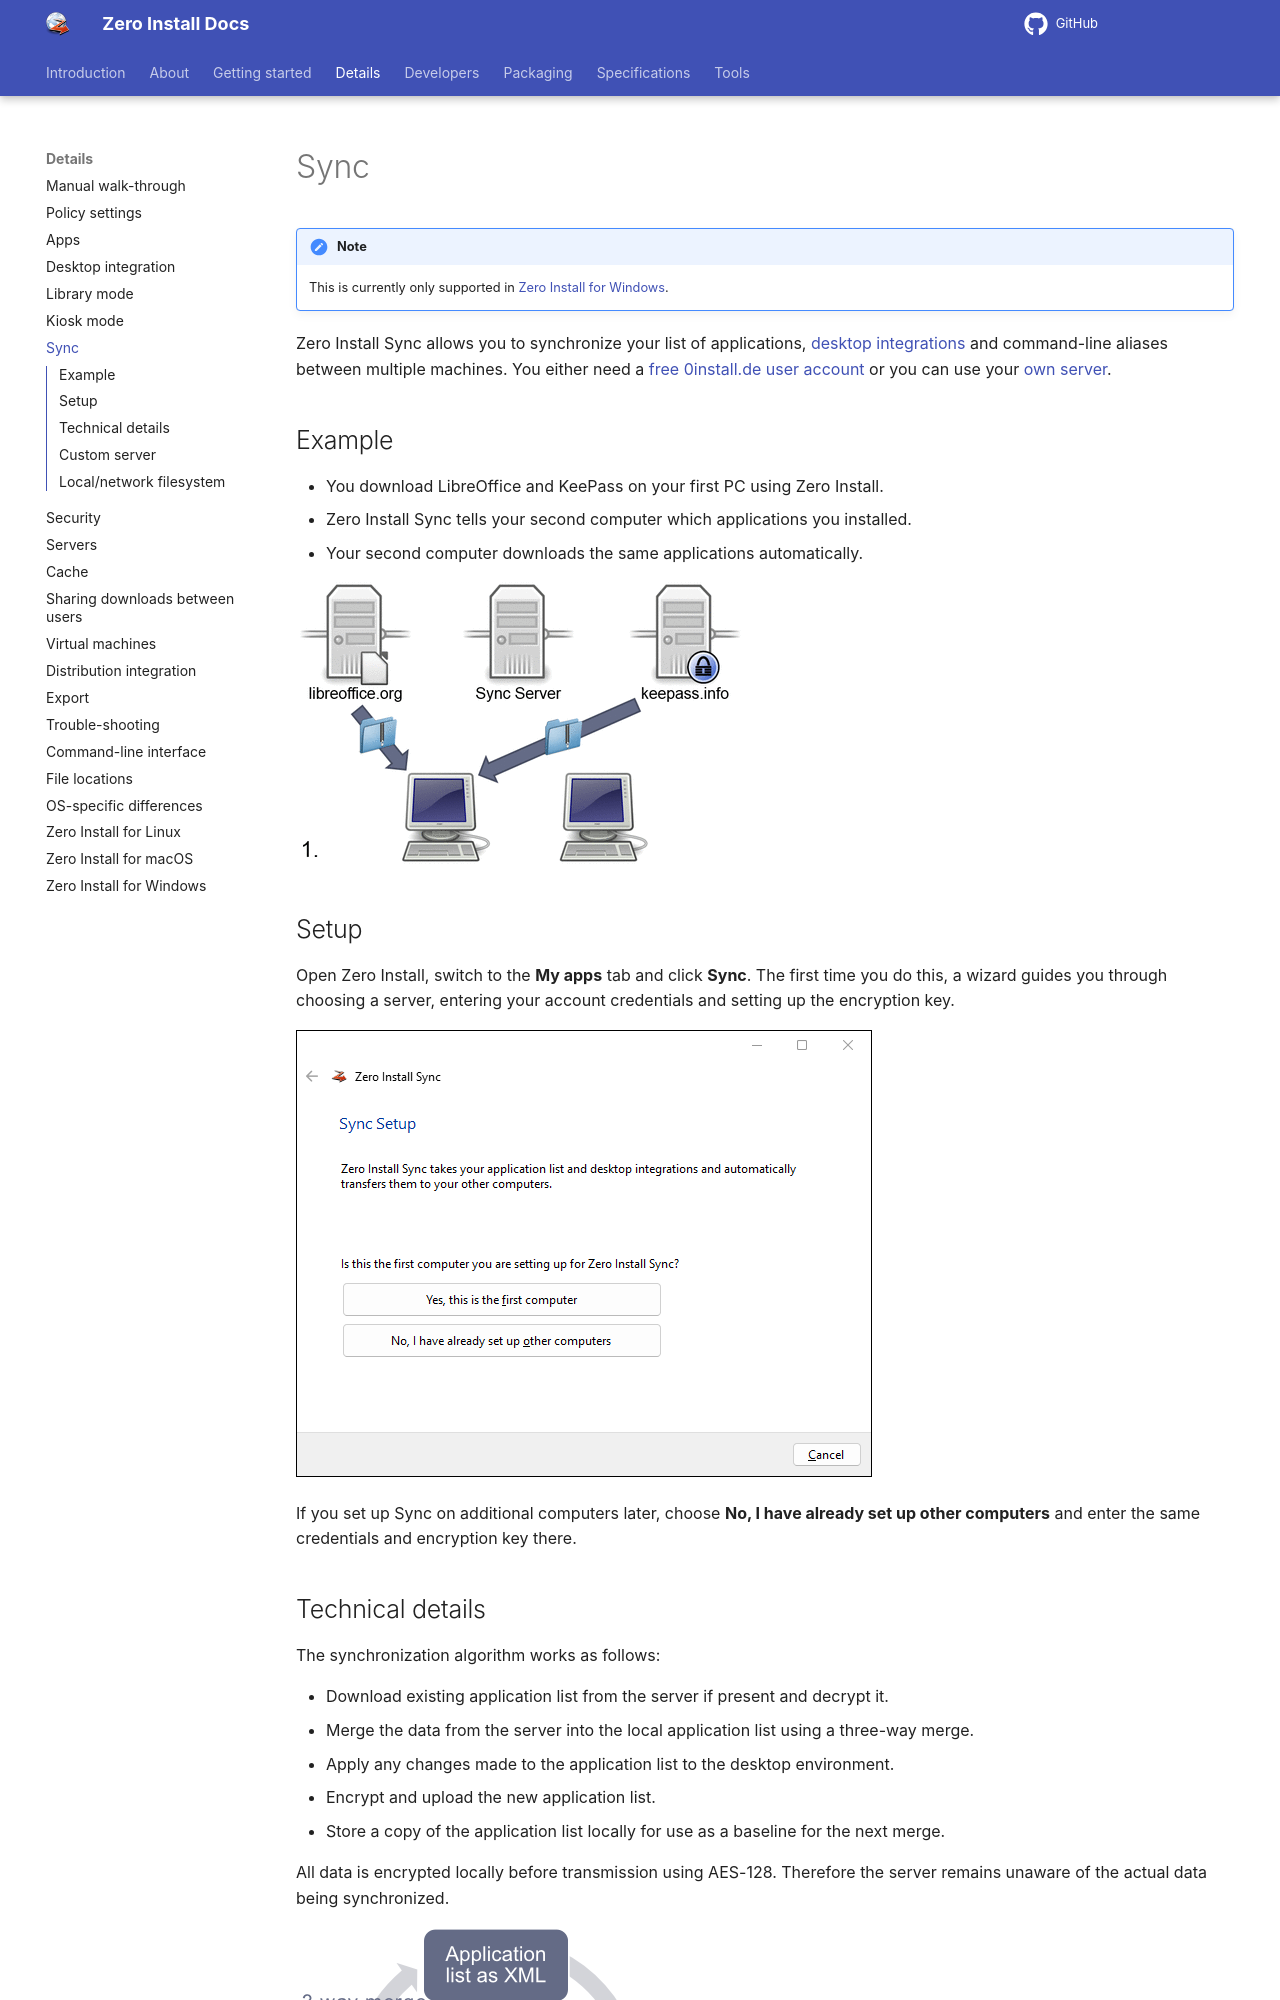

repository: 0install/docs · page: details/sync/index.html · generator: mkdocs

# Sync

!!! note
    This is currently only supported in [Zero Install for Windows](windows.md).

Zero Install Sync allows you to synchronize your list of applications, [desktop integrations](desktop-integration.md) and command-line aliases between multiple machines. You either need a [free 0install.de user account](https://0install.de/sync/register) or you can use your [own server](#custom-server).

## Example

- You download LibreOffice and KeePass on your first PC using Zero Install.
- Zero Install Sync tells your second computer which applications you installed.
- Your second computer downloads the same applications automatically.

![](../img/diagrams/sync-animation.gif)

## Setup

Open Zero Install, switch to the **My apps** tab and click **Sync**. The first time you do this, a wizard guides you through choosing a server, entering your account credentials and setting up the encryption key.

![The Sync Setup wizard](../img/screens/0install-win/sync-setup.png)

If you set up Sync on additional computers later, choose **No, I have already set up other computers** and enter the same credentials and encryption key there.
